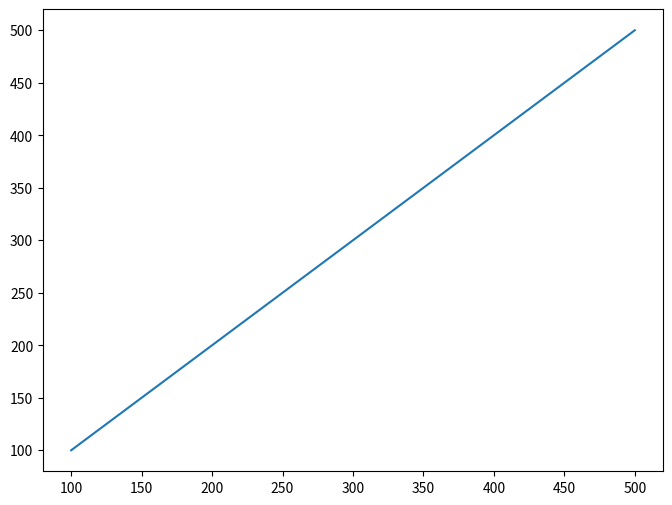
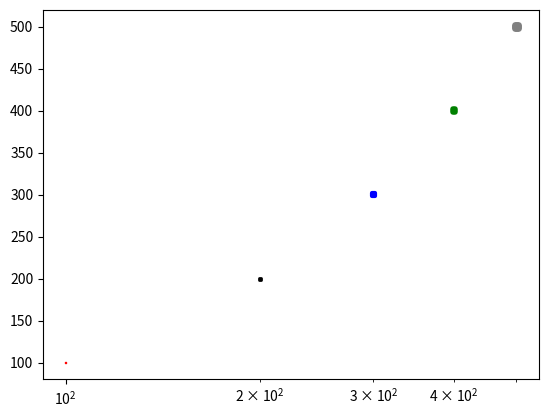
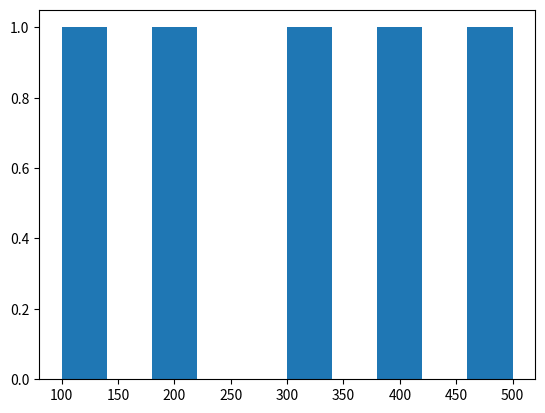

Write the Python code that produced these figures, in order.
#!/usr/bin/env python
# -*- coding:utf-8 -*-
# @Time    : 2018/11/7 19:13
# @Author  : Administrator
# @Site    :
# @File    : practice_numpy.py
# @Software: PyCharm

"""
-----------------------------------------------------
Function:


-----------------------------------------------------
"""
import matplotlib.pyplot as plt

plt.figure(figsize=(8, 6))  # 画布的大小为长8cm高6cm

x_list = [100, 200, 300, 400, 500]
y_list = [2012, 2013, 2014, 2015, 2016]
colour = ["red", "black", "blue", "green", "gray"]
point_shape = "s"
point_bright = 1
point_size = [1, 2, 3, 4, 5]
line_width = [1, 2, 3, 4, 5]

plt.plot(x_list, x_list)  # 根据坐标画线
plt.show()  # 显示图像
plt.clf()  # 清理上个图像

plt.scatter(
    x_list,
    x_list,
    s=point_size,
    c=colour,
    marker=point_shape,
    alpha=point_bright,
    linewidths=line_width)  # 根据坐标打点 点的大小 颜色 形状 亮度 线宽
plt.xscale('log')  # 改变x坐标的刻度值
plt.show()
plt.clf()

plt.hist(x_list)  # 直方图 可选参数bins=10
plt.show()
plt.clf()

plt.hist(x_list, 10)   # 直方图，显示五条数据，可选参数bins默认为10

plt.show()
plt.clf()

xlab = "x-content"
ylab = "y-content"
title = "the title"

plt.xlabel(xlab)  # 设置横坐标的标签
plt.ylabel(ylab)  # 设置纵坐标的标签
plt.title(title)  # 设置标题
tick_val = [1000, 10000, 100000]
tick_lab = ['1k', '10k', '100k']
plt.xticks(tick_val, tick_lab)  # 设置横坐标的刻度值和显示标签
plt.grid()  # 生成网格

plt.show()
plt.clf()
